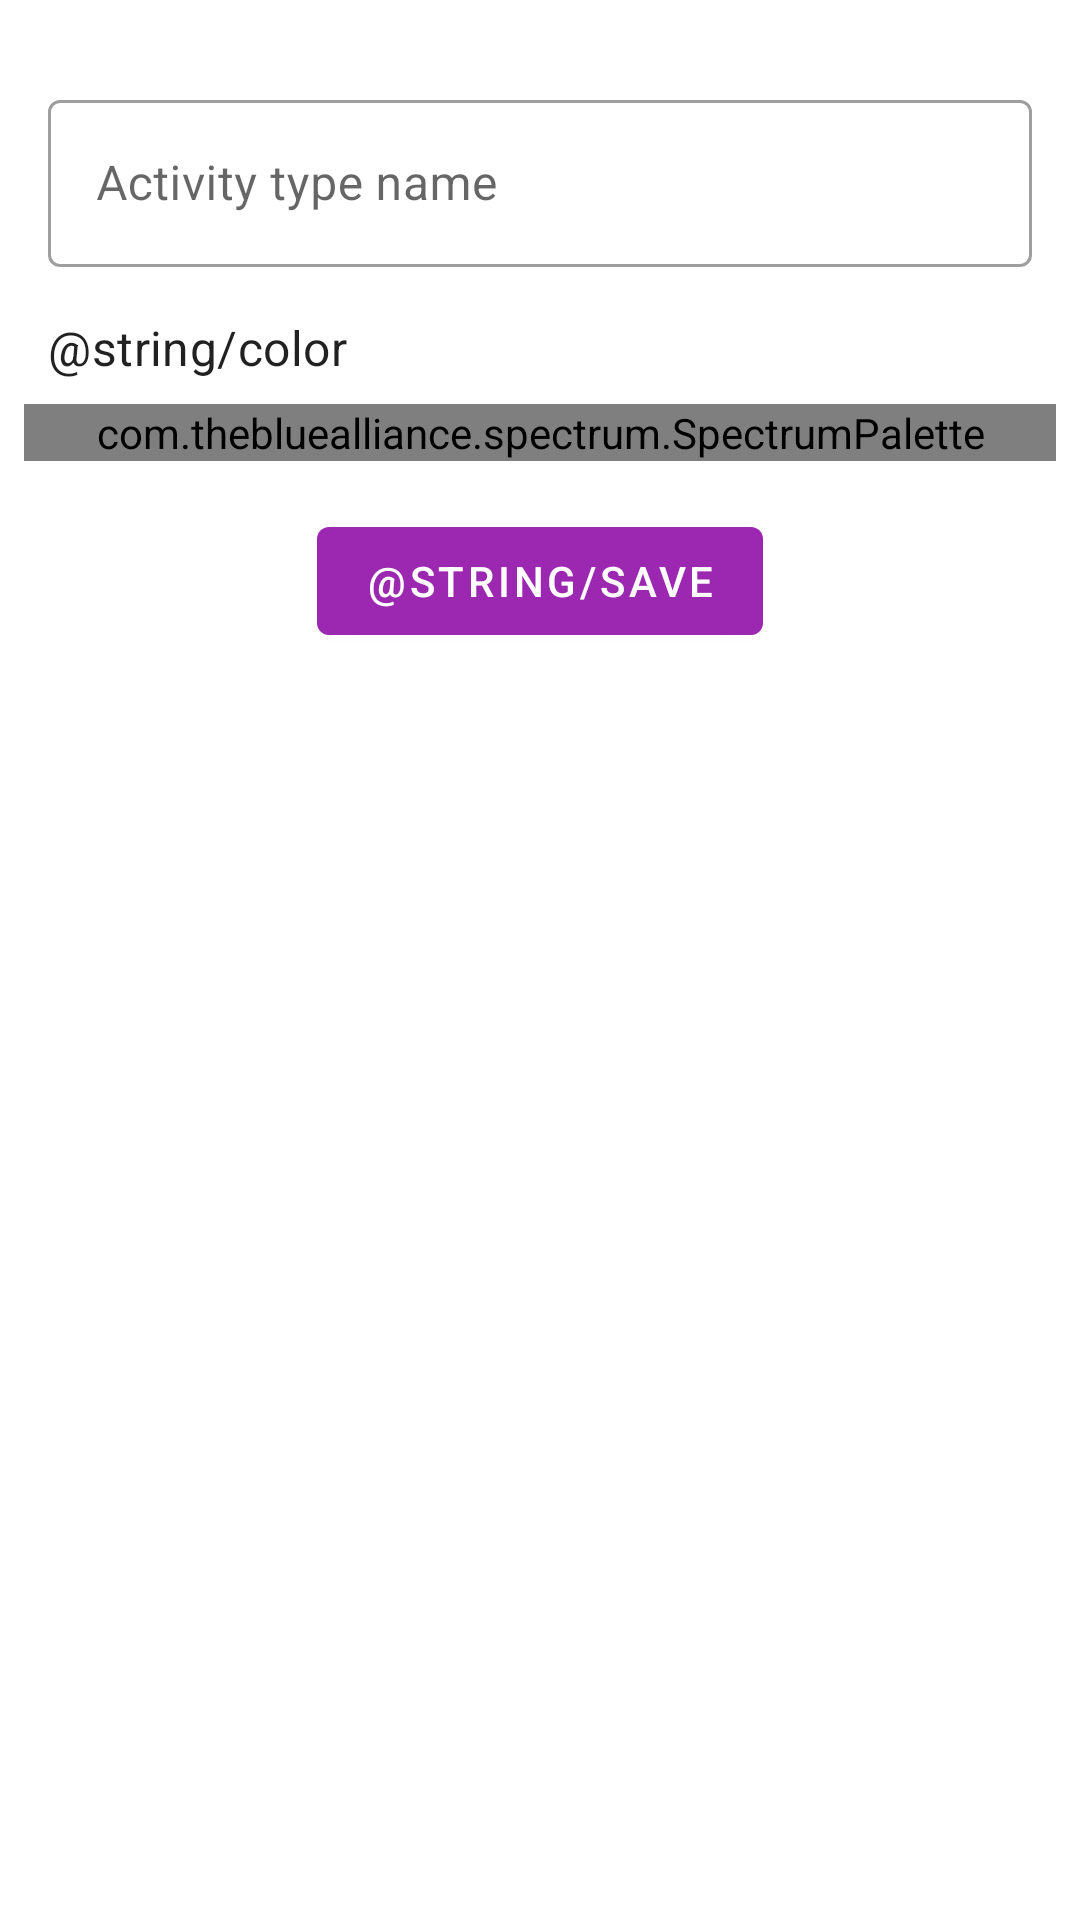

Write the Android layout XML for this screen, with the resource values it uses.
<!-- AndroidManifest.xml: application theme Theme.MyTimeTracker -->
<!-- res/layout/fragment_settings_work_type_form.xml -->
<?xml version="1.0" encoding="utf-8"?>
<androidx.constraintlayout.widget.ConstraintLayout xmlns:android="http://schemas.android.com/apk/res/android"
    xmlns:app="http://schemas.android.com/apk/res-auto"
    xmlns:tools="http://schemas.android.com/tools"
    android:layout_width="match_parent"
    android:layout_height="match_parent">

    <com.google.android.material.textfield.TextInputLayout
        android:id="@+id/work_type_name_textfield"
        style="@style/Widget.MaterialComponents.TextInputLayout.OutlinedBox"
        android:layout_width="0dp"
        android:layout_height="wrap_content"
        android:layout_marginStart="16dp"
        android:layout_marginTop="28dp"
        android:layout_marginEnd="16dp"
        android:hint="Activity type name"
        app:layout_constraintEnd_toEndOf="parent"
        app:layout_constraintStart_toStartOf="parent"
        app:layout_constraintTop_toTopOf="parent">

        <com.google.android.material.textfield.TextInputEditText
            android:id="@+id/work_type_name_textfield_input"
            android:layout_width="match_parent"
            android:layout_height="match_parent"
            android:text="" />

    </com.google.android.material.textfield.TextInputLayout>

    <TextView
        android:id="@+id/color_picker_label"
        android:layout_width="wrap_content"
        android:layout_height="wrap_content"
        android:layout_marginStart="16dp"
        android:layout_marginTop="16dp"
        android:text="@string/color"
        android:textAppearance="?attr/textAppearanceSubtitle1"
        app:layout_constraintStart_toStartOf="parent"
        app:layout_constraintTop_toBottomOf="@id/work_type_name_textfield" />

    <com.thebluealliance.spectrum.SpectrumPalette
        android:id="@+id/color_picker"
        android:layout_width="match_parent"
        android:layout_height="wrap_content"
        app:layout_constraintStart_toStartOf="parent"
        app:layout_constraintTop_toBottomOf="@id/color_picker_label"
        android:layout_marginTop="8dp"
        android:layout_marginStart="8dp"
        android:layout_marginEnd="8dp"
        app:spectrum_colors="@array/work_type_colors" />

    <Button
        android:id="@+id/save_work_type"
        android:layout_width="wrap_content"
        android:layout_height="wrap_content"
        android:layout_marginTop="16dp"
        android:text="@string/save"
        app:layout_constraintEnd_toEndOf="parent"
        app:layout_constraintStart_toStartOf="parent"
        app:layout_constraintTop_toBottomOf="@id/color_picker" />


</androidx.constraintlayout.widget.ConstraintLayout>
<!-- resources referenced by this layout -->
<resources>
  <array name="work_type_colors">
          <item>@color/pink_100</item>
          <item>@color/green_200</item>
          <item>@color/yellow_200</item>
          <item>@color/blue_100</item>
          <item>@color/orange_200</item>
          <item>@color/purple_100</item>
          <item>@color/brown_100</item>
      </array>
  <string name="color">色</string>
  <string name="save">保存</string>
  <style name="Theme.MyTimeTracker" parent="Theme.MaterialComponents.DayNight.DarkActionBar">
          
          <item name="colorPrimary">@color/purple_500</item>
          <item name="colorPrimaryVariant">@color/purple_700</item>
          <item name="colorOnPrimary">@color/white</item>
          
          <item name="colorSecondary">@color/teal_200</item>
          <item name="colorSecondaryVariant">@color/teal_700</item>
          <item name="colorOnSecondary">@color/black</item>
          
          <item name="android:statusBarColor" tools:targetApi="l">?attr/colorPrimaryVariant</item>
          
      </style>
  <color name="pink_100">#F8BBD0</color>
  <color name="green_200">#A5D6A7</color>
  <color name="yellow_200">#FFF59D</color>
  <color name="blue_100">#BBDEFB</color>
  <color name="orange_200">#FFCC80</color>
  <color name="purple_100">#E1BEE7</color>
  <color name="brown_100">#D7CCC8</color>
  <color name="purple_500">#9C27B0</color>
  <color name="purple_700">#7B1FA2</color>
  <color name="white">#FFFFFF</color>
  <color name="teal_200">#80CBC4</color>
  <color name="teal_700">#00796B</color>
  <color name="black">#000000</color>
</resources>
